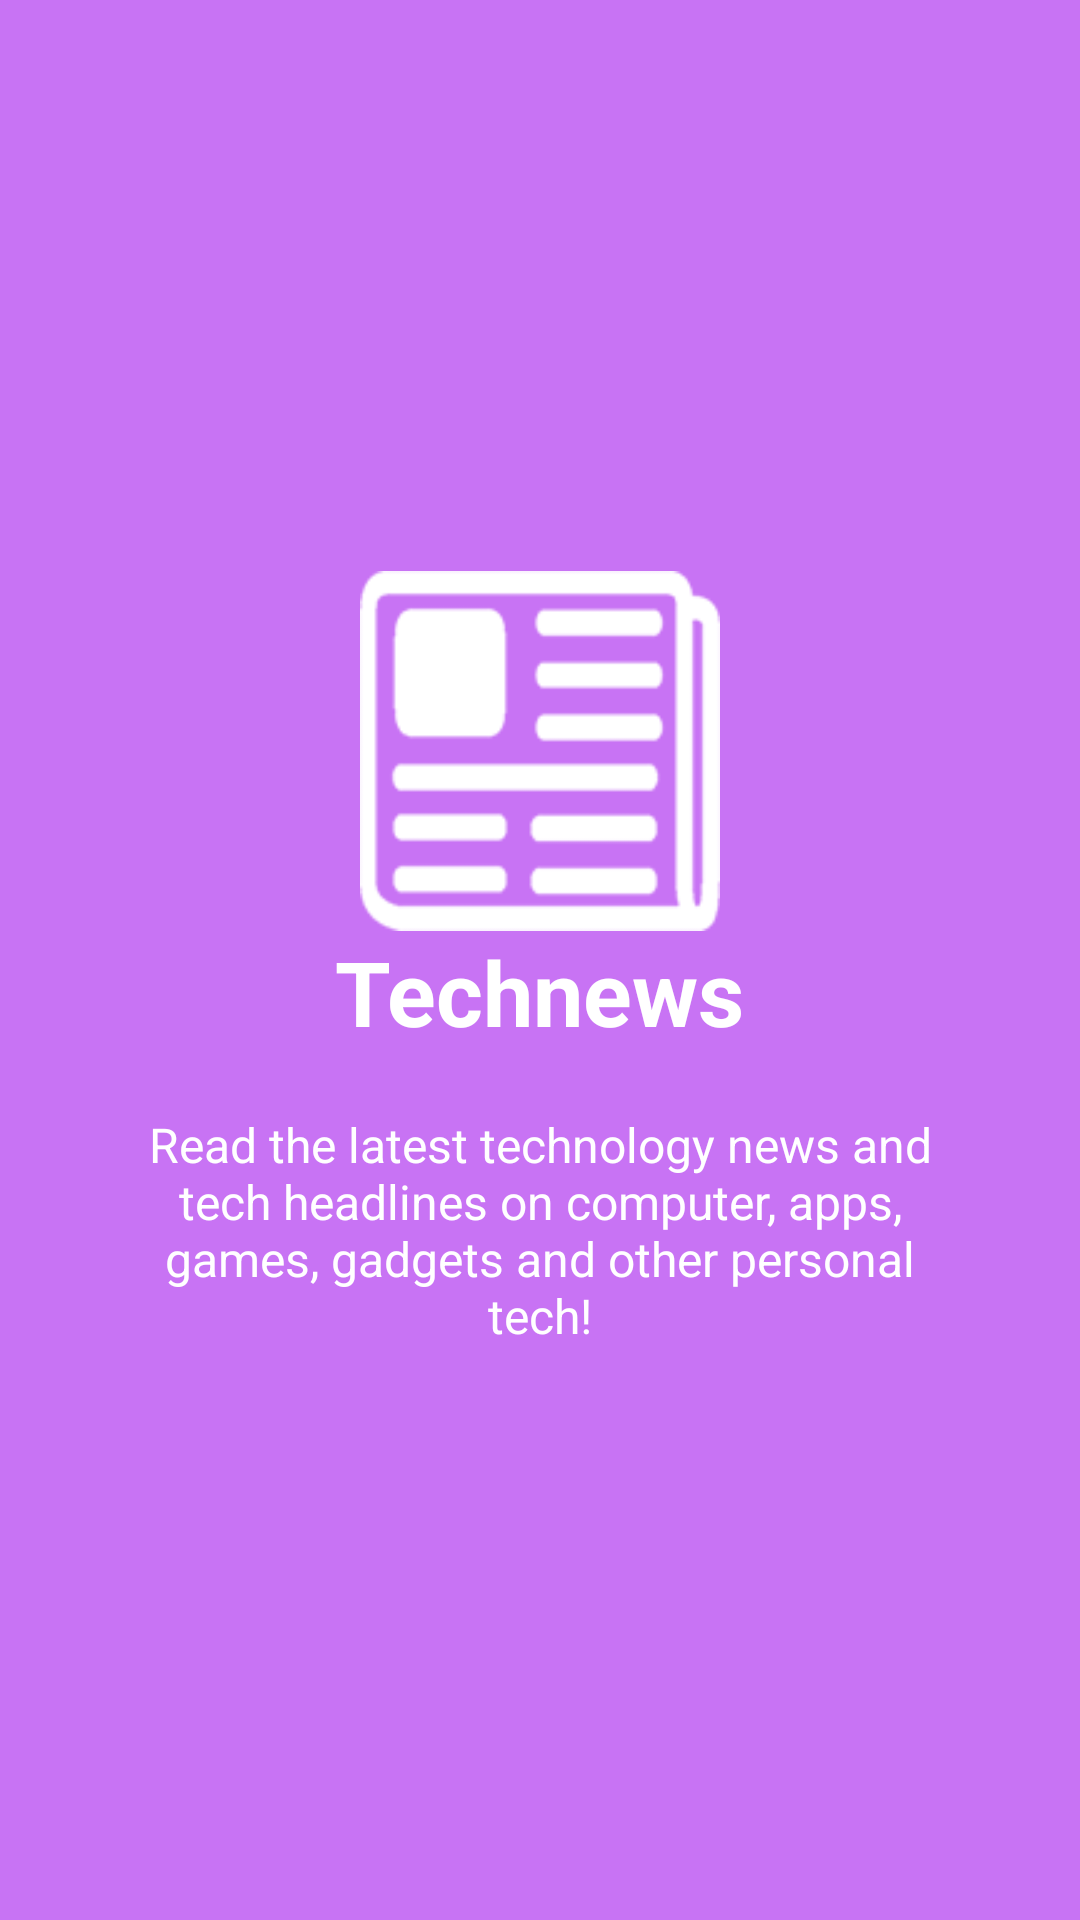

Produce the Android XML layout that renders to this screen, including the resource entries it uses.
<!-- AndroidManifest.xml: application theme AppTheme -->
<!-- res/layout/slide4.xml -->
<?xml version="1.0" encoding="utf-8"?>
<RelativeLayout xmlns:android="http://schemas.android.com/apk/res/android"
    android:layout_width="match_parent"
    android:layout_height="match_parent"
    android:background="@color/bg_screen4">

    <LinearLayout
        android:layout_width="wrap_content"
        android:layout_height="wrap_content"
        android:layout_centerInParent="true"
        android:gravity="center_horizontal"
        android:orientation="vertical">

        <ImageView
            android:layout_width="120dp"
            android:layout_height="120dp"
            android:src="@mipmap/technews" />

        <TextView
            android:layout_width="wrap_content"
            android:layout_height="wrap_content"
            android:text="@string/slide_4_title"
            android:textColor="@android:color/white"
            android:textSize="30dp"
            android:textStyle="bold" />

        <TextView
            android:layout_width="wrap_content"
            android:layout_height="wrap_content"
            android:layout_marginTop="20dp"
            android:paddingLeft="40dp"
            android:paddingRight="40dp"
            android:text="@string/slide_4_desc"
            android:textAlignment="center"
            android:textColor="@android:color/white"
            android:textSize="16dp" />

    </LinearLayout>
</RelativeLayout>
<!-- resources referenced by this layout -->
<resources>
  <color name="bg_screen4">#c873f4</color>
  <!-- mipmap technews: png bitmap (mipmap-hdpi, 16957 bytes) -->
  <string name="slide_4_desc">Read the latest technology news and tech headlines on computer, apps, games, gadgets and other personal tech!</string>
  <string name="slide_4_title">Technews</string>
  <style name="AppTheme" parent="Theme.AppCompat.Light.DarkActionBar">
          
          <item name="colorPrimary">@color/colorPrimary</item>
          <item name="colorPrimaryDark">@color/colorPrimaryDark</item>
          <item name="colorAccent">@color/colorAccent</item>
      </style>
  <color name="colorPrimary">#3F51B5</color>
  <color name="colorPrimaryDark">#303F9F</color>
  <color name="colorAccent">#FF4081</color>
</resources>
